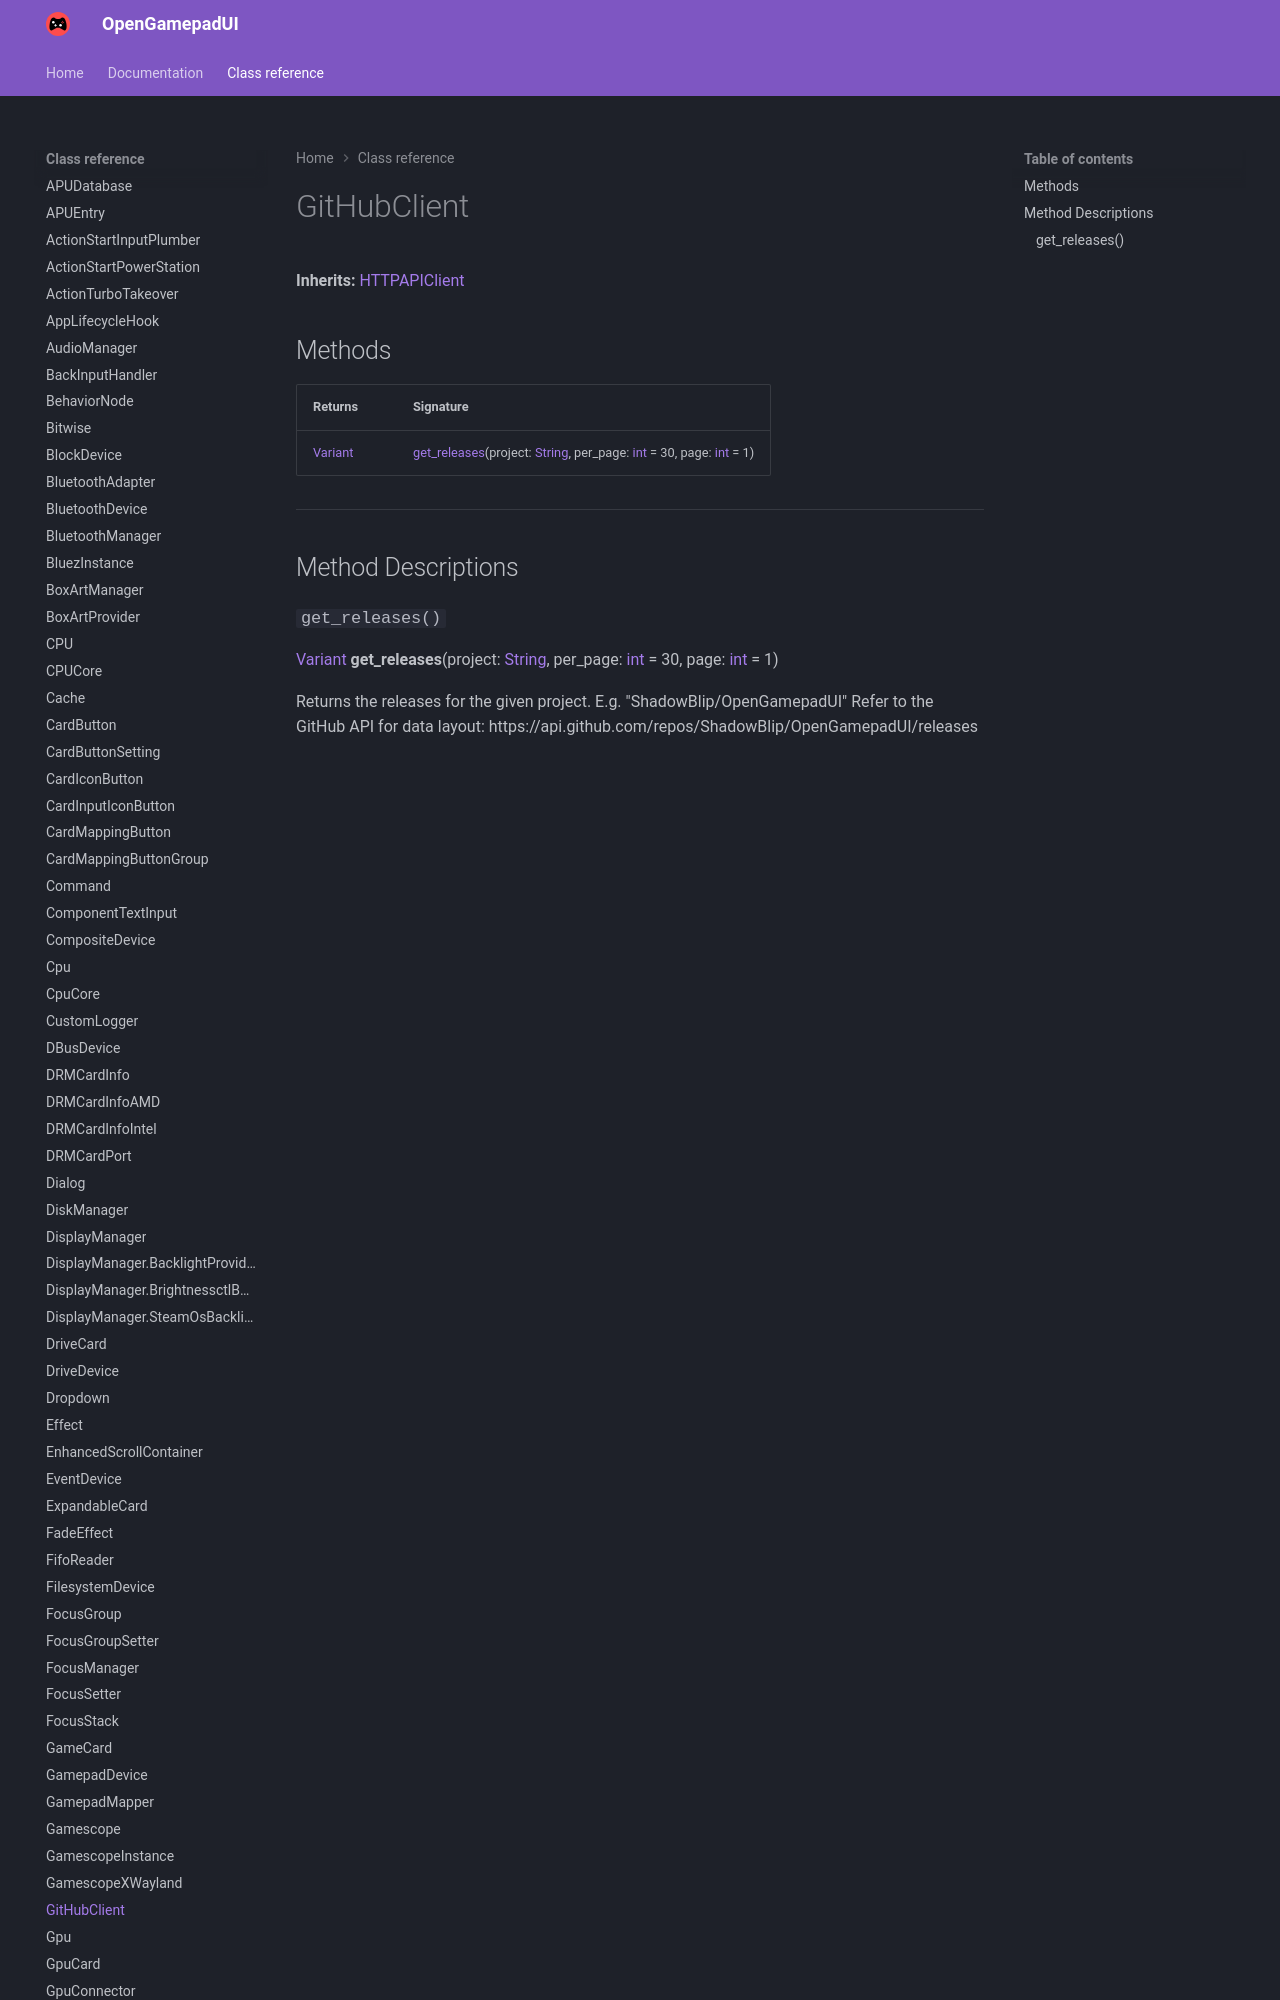

repository: ShadowBlip/OpenGamepadUI · page: class-reference/GitHubClient/index.html · generator: mkdocs

# GitHubClient

**Inherits:** [HTTPAPIClient](../HTTPAPIClient)


## Methods

| Returns | Signature |
| ------- | --------- |
| [Variant](https://docs.godotengine.org/en/stable/classes/class_variant.html) | [get_releases](./#get_releases)(project: [String](https://docs.godotengine.org/en/stable/classes/class_string.html), per_pa
